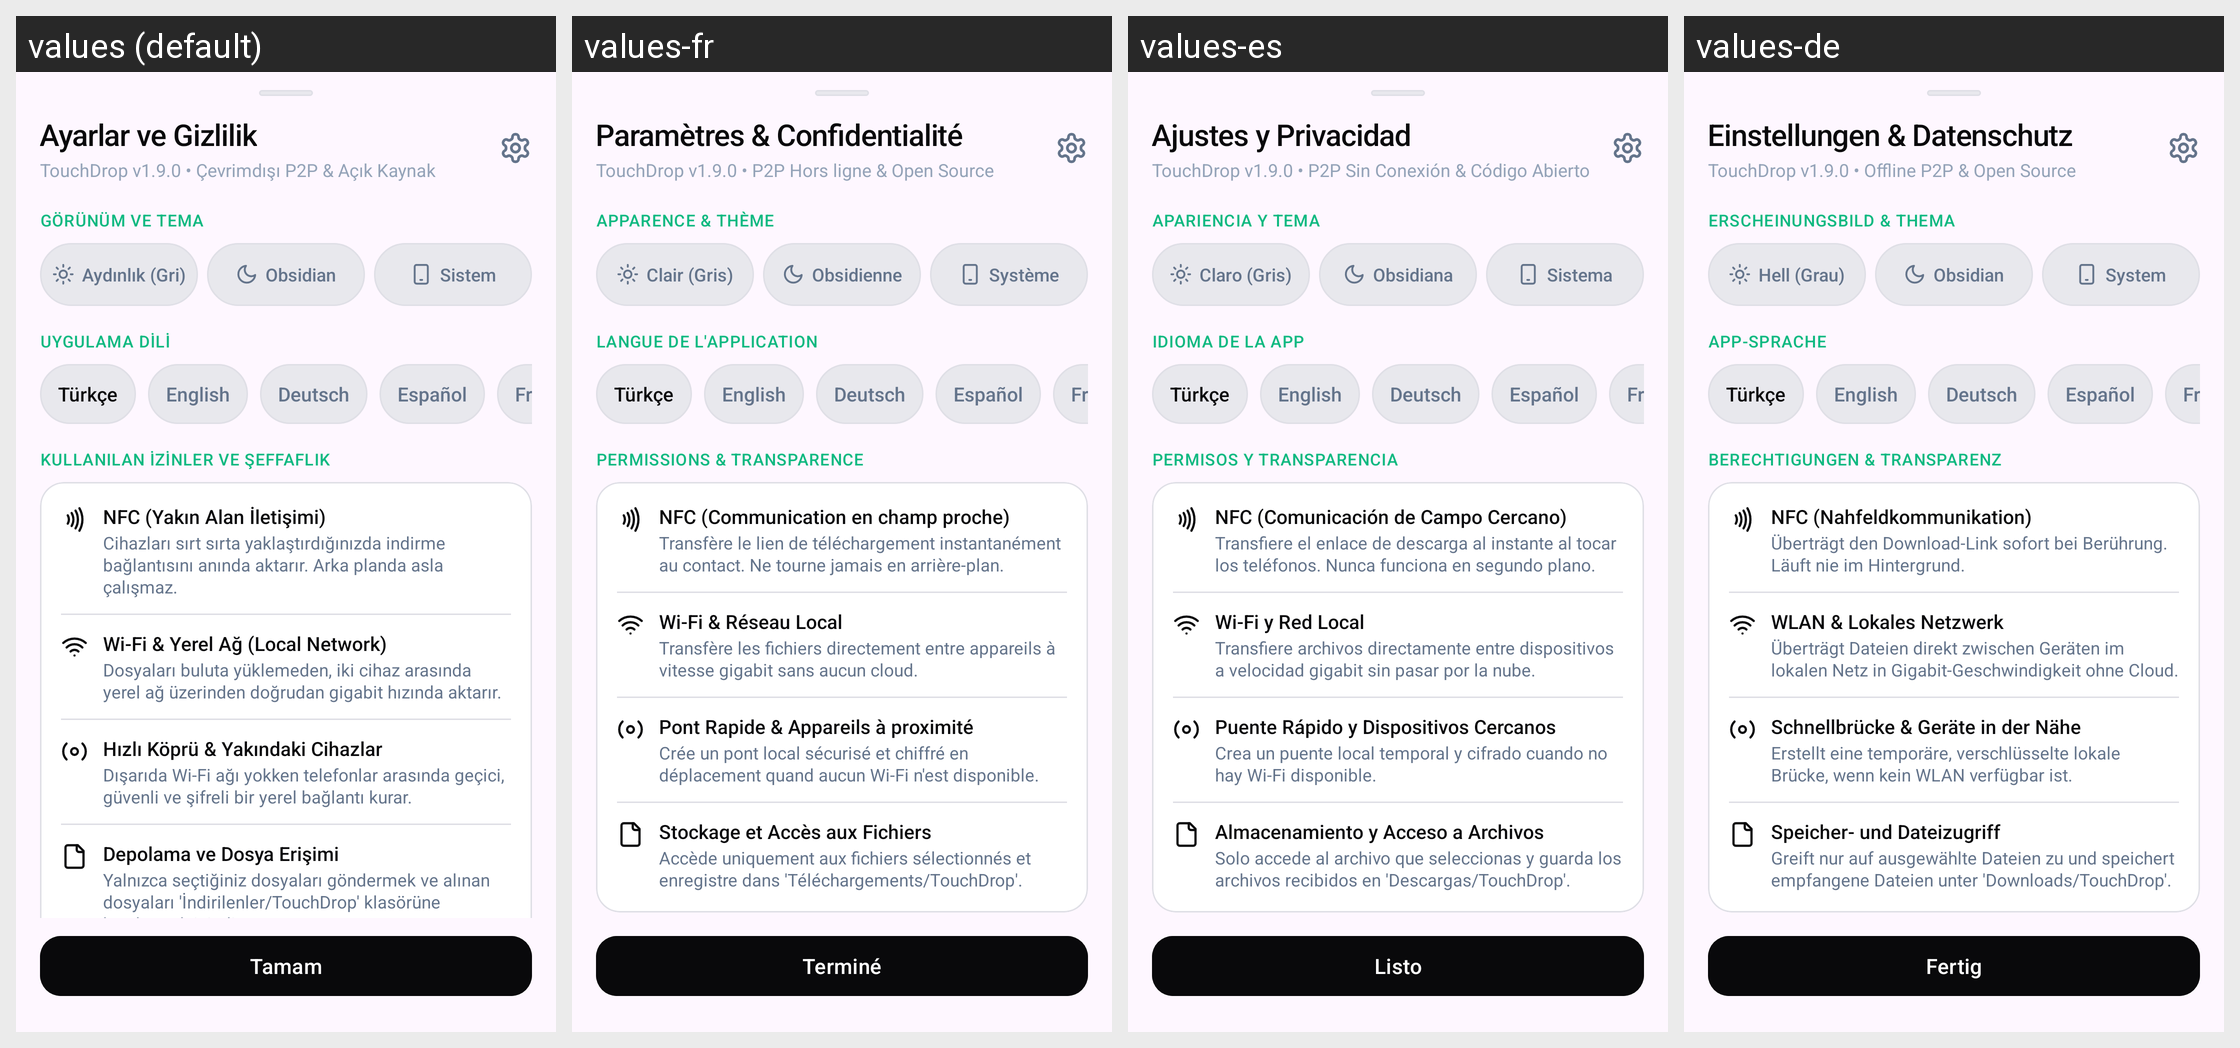

The Android screen above is rendered under several locales of the same app. Produce the string resources it draws, with the default and per-locale values.
Android screen res/layout/bottom_sheet_settings.xml rendered under 4 locales, left to right: values (default), values-fr, values-es, values-de. Device: Nexus 5 (rendered at 1080×1920; each locale shown at half size, 540×960, under a caption strip naming it); theme Theme.TouchDrop.
Other locales in the repository, not shown: values-en.
Strings drawn on this screen, with the default value and each locale's value (text and hints the layout hard-codes, and strings that could not be matched under every locale, appear in the picture but are not listed):

settings_title
  values: Ayarlar ve Gizlilik
  values-fr: Paramètres & Confidentialité
  values-es: Ajustes y Privacidad
  values-de: Einstellungen & Datenschutz

settings_version_info
  values: TouchDrop v1.9.0 • Çevrimdışı P2P & Açık Kaynak
  values-fr: TouchDrop v1.9.0 • P2P Hors ligne & Open Source
  values-es: TouchDrop v1.9.0 • P2P Sin Conexión & Código Abierto
  values-de: TouchDrop v1.9.0 • Offline P2P & Open Source

settings_section_theme
  values: GÖRÜNÜM VE TEMA
  values-fr: APPARENCE & THÈME
  values-es: APARIENCIA Y TEMA
  values-de: ERSCHEINUNGSBILD & THEMA

theme_light
  values: Aydınlık (Gri)
  values-fr: Clair (Gris)
  values-es: Claro (Gris)
  values-de: Hell (Grau)

theme_obsidian
  values: Obsidian
  values-fr: Obsidienne
  values-es: Obsidiana
  values-de: Obsidian

theme_system
  values: Sistem
  values-fr: Système
  values-es: Sistema
  values-de: System

settings_section_language
  values: UYGULAMA DİLİ
  values-fr: LANGUE DE L'APPLICATION
  values-es: IDIOMA DE LA APP
  values-de: APP-SPRACHE

settings_section_permissions
  values: KULLANILAN İZİNLER VE ŞEFFAFLIK
  values-fr: PERMISSIONS & TRANSPARENCE
  values-es: PERMISOS Y TRANSPARENCIA
  values-de: BERECHTIGUNGEN & TRANSPARENZ

perm_nfc_title
  values: NFC (Yakın Alan İletişimi)
  values-fr: NFC (Communication en champ proche)
  values-es: NFC (Comunicación de Campo Cercano)
  values-de: NFC (Nahfeldkommunikation)

perm_nfc_desc
  values: Cihazları sırt sırta yaklaştırdığınızda indirme bağlantısını anında aktarır. Arka planda asla çalışmaz.
  values-fr: Transfère le lien de téléchargement instantanément au contact. Ne tourne jamais en arrière-plan.
  values-es: Transfiere el enlace de descarga al instante al tocar los teléfonos. Nunca funciona en segundo plano.
  values-de: Überträgt den Download-Link sofort bei Berührung. Läuft nie im Hintergrund.

perm_wifi_title
  values: Wi-Fi & Yerel Ağ (Local Network)
  values-fr: Wi-Fi & Réseau Local
  values-es: Wi-Fi y Red Local
  values-de: WLAN & Lokales Netzwerk

perm_wifi_desc
  values: Dosyaları buluta yüklemeden, iki cihaz arasında yerel ağ üzerinden doğrudan gigabit hızında aktarır.
  values-fr: Transfère les fichiers directement entre appareils à vitesse gigabit sans aucun cloud.
  values-es: Transfiere archivos directamente entre dispositivos a velocidad gigabit sin pasar por la nube.
  values-de: Überträgt Dateien direkt zwischen Geräten im lokalen Netz in Gigabit-Geschwindigkeit ohne Cloud.

perm_hotspot_title
  values: Hızlı Köprü & Yakındaki Cihazlar
  values-fr: Pont Rapide & Appareils à proximité
  values-es: Puente Rápido y Dispositivos Cercanos
  values-de: Schnellbrücke & Geräte in der Nähe

perm_hotspot_desc
  values: Dışarıda Wi-Fi ağı yokken telefonlar arasında geçici, güvenli ve şifreli bir yerel bağlantı kurar.
  values-fr: Crée un pont local sécurisé et chiffré en déplacement quand aucun Wi-Fi n'est disponible.
  values-es: Crea un puente local temporal y cifrado cuando no hay Wi-Fi disponible.
  values-de: Erstellt eine temporäre, verschlüsselte lokale Brücke, wenn kein WLAN verfügbar ist.

perm_storage_title
  values: Depolama ve Dosya Erişimi
  values-fr: Stockage et Accès aux Fichiers
  values-es: Almacenamiento y Acceso a Archivos
  values-de: Speicher- und Dateizugriff

perm_storage_desc
  values: Yalnızca seçtiğiniz dosyaları göndermek ve alınan dosyaları 'İndirilenler/TouchDrop' klasörüne kaydetmek içindir.
  values-fr: Accède uniquement aux fichiers sélectionnés et enregistre dans 'Téléchargements/TouchDrop'.
  values-es: Solo accede al archivo que seleccionas y guarda los archivos recibidos en 'Descargas/TouchDrop'.
  values-de: Greift nur auf ausgewählte Dateien zu und speichert empfangene Dateien unter 'Downloads/TouchDrop'.

btn_done
  values: Tamam
  values-fr: Terminé
  values-es: Listo
  values-de: Fertig
